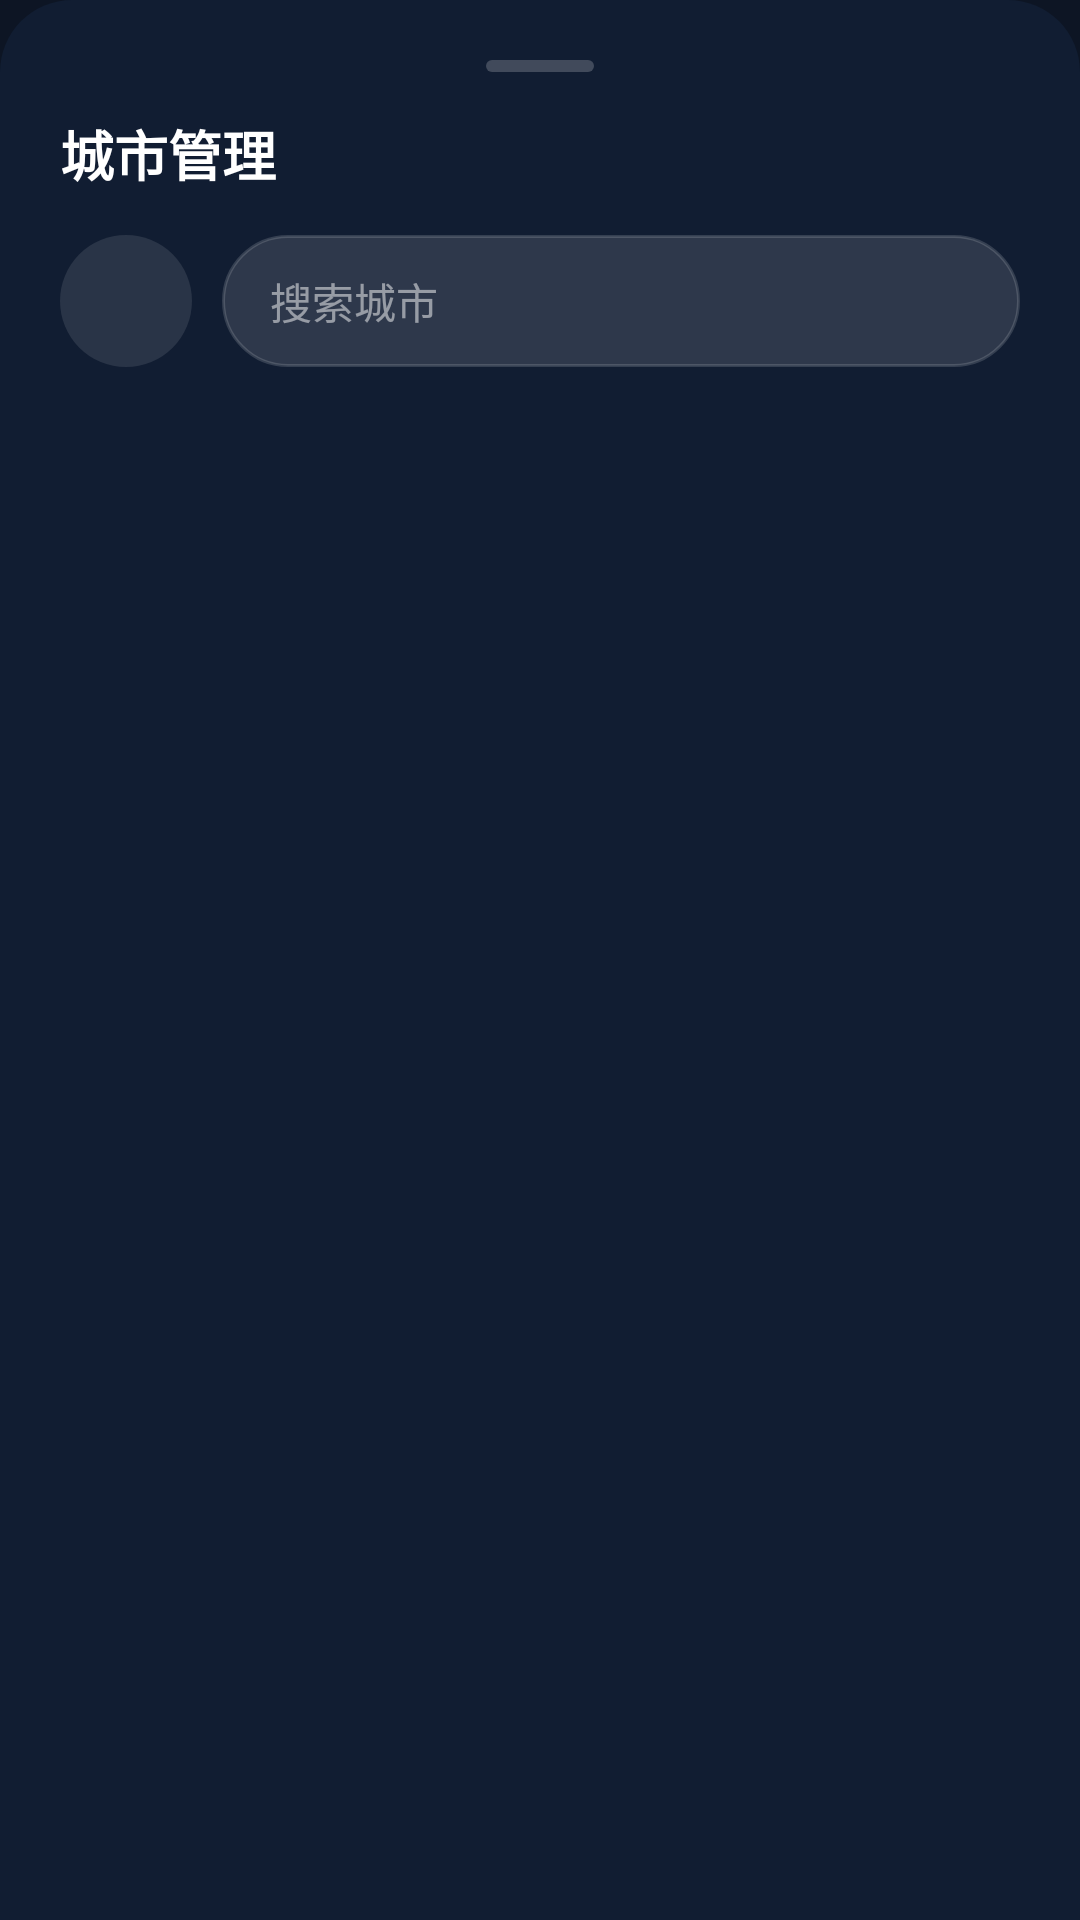

Here is an Android app screen rendered from its layout file. Give the layout XML and the strings, colors and styles it references.
<!-- AndroidManifest.xml: application theme Theme.LiquidWeather -->
<!-- res/layout/sheet_city.xml -->
<?xml version="1.0" encoding="utf-8"?>
<LinearLayout xmlns:android="http://schemas.android.com/apk/res/android"
    android:layout_width="match_parent"
    android:layout_height="wrap_content"
    android:background="@drawable/bg_sheet_top"
    android:orientation="vertical"
    android:padding="20dp">

    <View
        android:layout_width="36dp"
        android:layout_height="4dp"
        android:layout_gravity="center_horizontal"
        android:background="@drawable/bg_drag_pill" />

    <TextView
        android:layout_width="wrap_content"
        android:layout_height="wrap_content"
        android:layout_marginTop="14dp"
        android:text="@string/action_locations"
        android:textColor="@color/white"
        android:textSize="18sp"
        android:textStyle="bold" />

    <LinearLayout
        android:layout_width="match_parent"
        android:layout_height="wrap_content"
        android:layout_marginTop="14dp"
        android:gravity="center_vertical"
        android:orientation="horizontal">

        <ImageButton
            android:id="@+id/btn_gps"
            android:layout_width="44dp"
            android:layout_height="44dp"
            android:background="@drawable/bg_icon"
            android:contentDescription="@string/action_locate"
            android:src="@drawable/ic_my_location"
            app:tint="@color/white"
            xmlns:app="http://schemas.android.com/apk/res-auto" />

        <EditText
            android:id="@+id/et_search"
            android:layout_width="0dp"
            android:layout_height="44dp"
            android:layout_marginStart="10dp"
            android:layout_weight="1"
            android:background="@drawable/bg_search"
            android:hint="@string/search_hint"
            android:imeOptions="actionSearch"
            android:importantForAutofill="no"
            android:inputType="text"
            android:maxLines="1"
            android:paddingStart="16dp"
            android:paddingEnd="16dp"
            android:textColor="@color/white"
            android:textColorHint="#80FFFFFF"
            android:textSize="14sp" />
    </LinearLayout>

    <HorizontalScrollView
        android:id="@+id/saved_container"
        android:layout_width="match_parent"
        android:layout_height="wrap_content"
        android:layout_marginTop="14dp"
        android:scrollbars="none"
        android:visibility="gone">

        <LinearLayout
            android:id="@+id/saved_chips"
            android:layout_width="wrap_content"
            android:layout_height="wrap_content"
            android:orientation="horizontal" />
    </HorizontalScrollView>

    <androidx.recyclerview.widget.RecyclerView
        android:id="@+id/rv_cities"
        android:layout_width="match_parent"
        android:layout_height="320dp"
        android:layout_marginTop="10dp"
        android:clipToPadding="false" />
</LinearLayout>
<!-- resources referenced by this layout -->
<resources>
  <color name="white">#FFFFFF</color>
  <!-- drawable bg_drag_pill (drawable) -->
  <?xml version="1.0" encoding="utf-8"?>
  <shape xmlns:android="http://schemas.android.com/apk/res/android">
      <corners android:radius="2dp" />
      <solid android:color="#33FFFFFF" />
  </shape>
  <!-- drawable bg_icon (drawable) -->
  <?xml version="1.0" encoding="utf-8"?>
  <ripple xmlns:android="http://schemas.android.com/apk/res/android"
      android:color="#40FFFFFF">
      <item>
          <shape android:shape="oval">
              <solid android:color="#1AFFFFFF" />
          </shape>
      </item>
  </ripple>
  <!-- drawable bg_search (drawable) -->
  <?xml version="1.0" encoding="utf-8"?>
  <shape xmlns:android="http://schemas.android.com/apk/res/android">
      <corners android:radius="22dp" />
      <solid android:color="#1FFFFFFF" />
      <stroke
          android:width="1dp"
          android:color="#26FFFFFF" />
  </shape>
  <!-- drawable bg_sheet_top (drawable) -->
  <?xml version="1.0" encoding="utf-8"?>
  <shape xmlns:android="http://schemas.android.com/apk/res/android">
      <corners
          android:topLeftRadius="24dp"
          android:topRightRadius="24dp" />
      <solid android:color="#F0121E33" />
  </shape>
  <string name="action_locate">定位</string>
  <string name="action_locations">城市管理</string>
  <string name="search_hint">搜索城市</string>
  <style name="Theme.LiquidWeather" parent="Theme.Material3.DayNight.NoActionBar">
          <item name="android:statusBarColor">@android:color/transparent</item>
          <item name="android:navigationBarColor">@android:color/transparent</item>
          <item name="android:windowLightStatusBar">false</item>
          <item name="android:windowBackground">@color/window_bg</item>
      </style>
  <color name="window_bg">#0D1524</color>
</resources>
